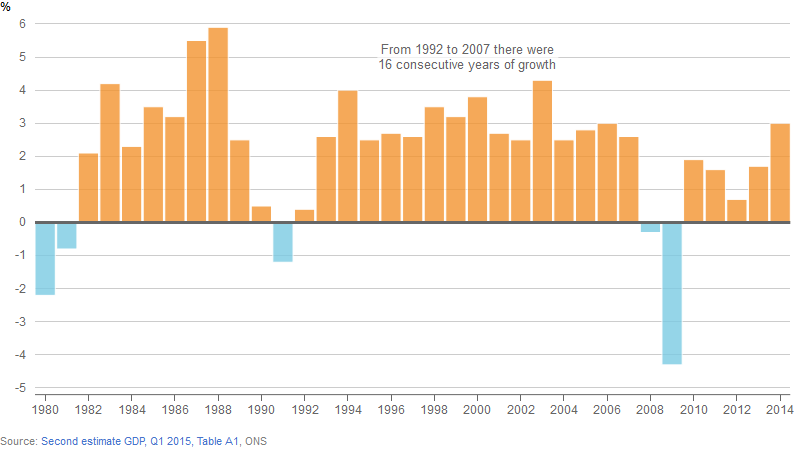

The file beside this chart, header and first rows:
date, growth, up, down
1980, -2.2, , 
1981, -0.8, , 
1982, 2.1, , 
1983, 4.2, , 
1984, 2.3, , 
1985, 3.5, , 
1986, 3.2, , 
1987, 5.5, , 
1988, 5.9, , 
1989, 2.5, , 
1990, 0.5, , 
1991, -1.2, , 
1992, 0.4, , 
1993, 2.6, , 
1994, 4, , 
1995, 2.5, , 
1996, 2.7, , 
1997, 2.6, , 
1998, 3.5, , 
1999, 3.2, , 
2000, 3.8, , 
2001, 2.7, , 
2002, 2.5, , 
2003, 4.3, , 
2004, 2.5, , 
2005, 2.8, , 
2006, 3, , 
2007, 2.6, , 
2008, -0.3, , 
2009, -4.3, , 
2010, 1.9, , 
2011, 1.6, , 
2012, 0.7, , 
2013, 1.7, , 
2014, 3, , 
